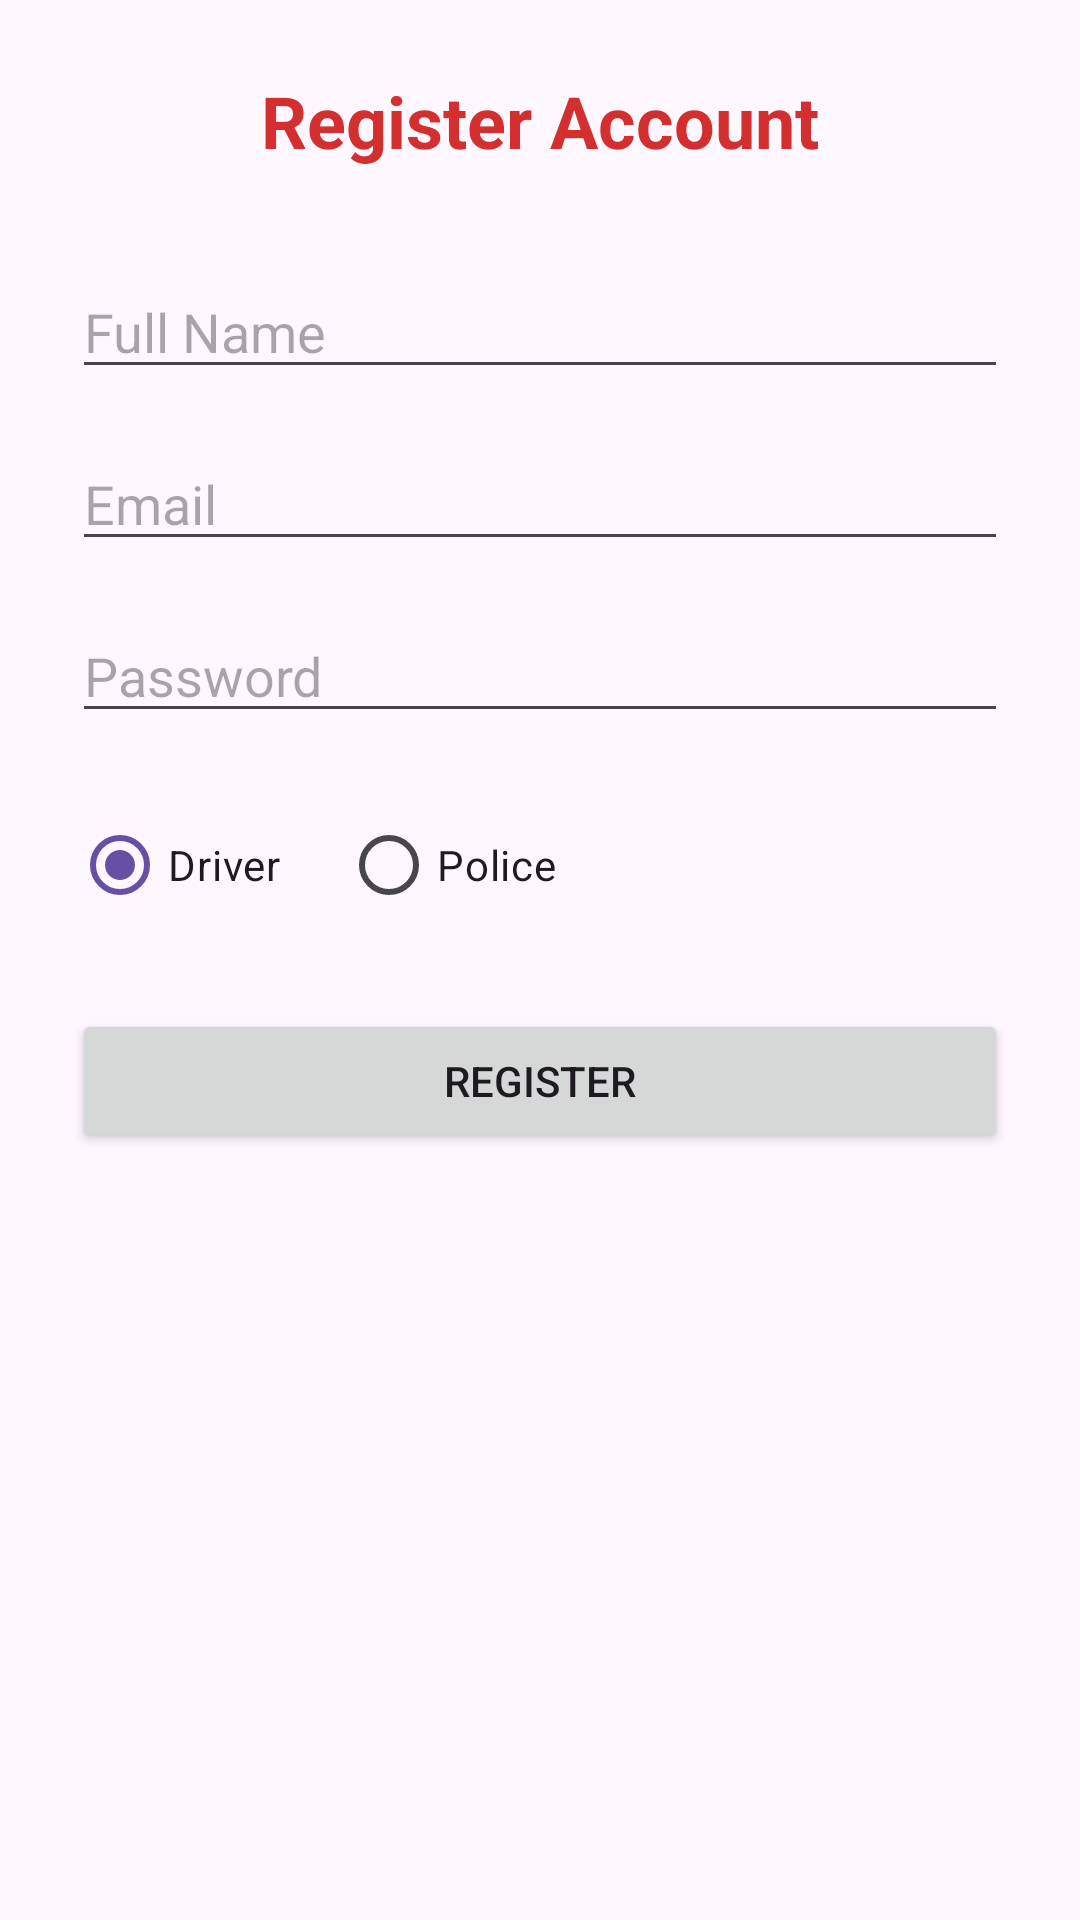

Layout XML and referenced resources for this Android screen:
<!-- AndroidManifest.xml: application theme Theme.SmartAmbulanceSystem -->
<!-- res/layout/activity_register.xml -->
<?xml version="1.0" encoding="utf-8"?>
<androidx.constraintlayout.widget.ConstraintLayout
    xmlns:android="http://schemas.android.com/apk/res/android"
    xmlns:app="http://schemas.android.com/apk/res-auto"
    android:layout_width="match_parent"
    android:layout_height="match_parent"
    android:padding="24dp">

    <TextView
        android:id="@+id/txtTitle"
        android:layout_width="wrap_content"
        android:layout_height="wrap_content"
        android:text="Register Account"
        android:textSize="24sp"
        android:textStyle="bold"
        android:textColor="#D32F2F"
        app:layout_constraintTop_toTopOf="parent"
        app:layout_constraintStart_toStartOf="parent"
        app:layout_constraintEnd_toEndOf="parent"/>

    <EditText
        android:id="@+id/etName"
        android:layout_width="0dp"
        android:layout_height="wrap_content"
        android:hint="Full Name"
        android:layout_marginTop="32dp"
        app:layout_constraintTop_toBottomOf="@id/txtTitle"
        app:layout_constraintStart_toStartOf="parent"
        app:layout_constraintEnd_toEndOf="parent"/>

    <EditText
        android:id="@+id/etEmail"
        android:layout_width="0dp"
        android:layout_height="wrap_content"
        android:hint="Email"
        android:inputType="textEmailAddress"
        android:layout_marginTop="16dp"
        app:layout_constraintTop_toBottomOf="@id/etName"
        app:layout_constraintStart_toStartOf="parent"
        app:layout_constraintEnd_toEndOf="parent"/>
    <EditText
        android:id="@+id/etPassword"
        android:layout_width="0dp"
        android:layout_height="wrap_content"
        android:hint="Password"
        android:inputType="textPassword"
        android:layout_marginTop="16dp"
        app:layout_constraintTop_toBottomOf="@id/etEmail"
        app:layout_constraintStart_toStartOf="parent"
        app:layout_constraintEnd_toEndOf="parent"/>

    <RadioGroup
        android:id="@+id/rgRole"
        android:layout_width="wrap_content"
        android:layout_height="wrap_content"
        android:orientation="horizontal"
        android:layout_marginTop="20dp"
        app:layout_constraintTop_toBottomOf="@id/etPassword"
        app:layout_constraintStart_toStartOf="parent">

        <RadioButton
            android:id="@+id/rbDriver"
            android:layout_width="wrap_content"
            android:layout_height="wrap_content"
            android:text="Driver"
            android:checked="true"/>

        <RadioButton
            android:id="@+id/rbPolice"
            android:layout_width="wrap_content"
            android:layout_height="wrap_content"
            android:layout_marginStart="20dp"
            android:text="Police"/>

    </RadioGroup>

    <Spinner
        android:id="@+id/spCity"
        android:layout_width="0dp"
        android:layout_height="wrap_content"
        android:layout_marginTop="16dp"
        android:visibility="gone"
        app:layout_constraintTop_toBottomOf="@id/rgRole"
        app:layout_constraintStart_toStartOf="parent"
        app:layout_constraintEnd_toEndOf="parent"/>

    <Button
        android:id="@+id/btnRegister"
        android:layout_width="0dp"
        android:layout_height="wrap_content"
        android:text="REGISTER"
        android:layout_marginTop="24dp"
        app:layout_constraintTop_toBottomOf="@id/spCity"
        app:layout_constraintStart_toStartOf="parent"
        app:layout_constraintEnd_toEndOf="parent"/>

</androidx.constraintlayout.widget.ConstraintLayout>
<!-- resources referenced by this layout -->
<resources>
  <style name="Theme.SmartAmbulanceSystem" parent="Base.Theme.SmartAmbulanceSystem" />
  <style name="Base.Theme.SmartAmbulanceSystem" parent="Theme.Material3.DayNight.NoActionBar">
          
          
      </style>
</resources>
